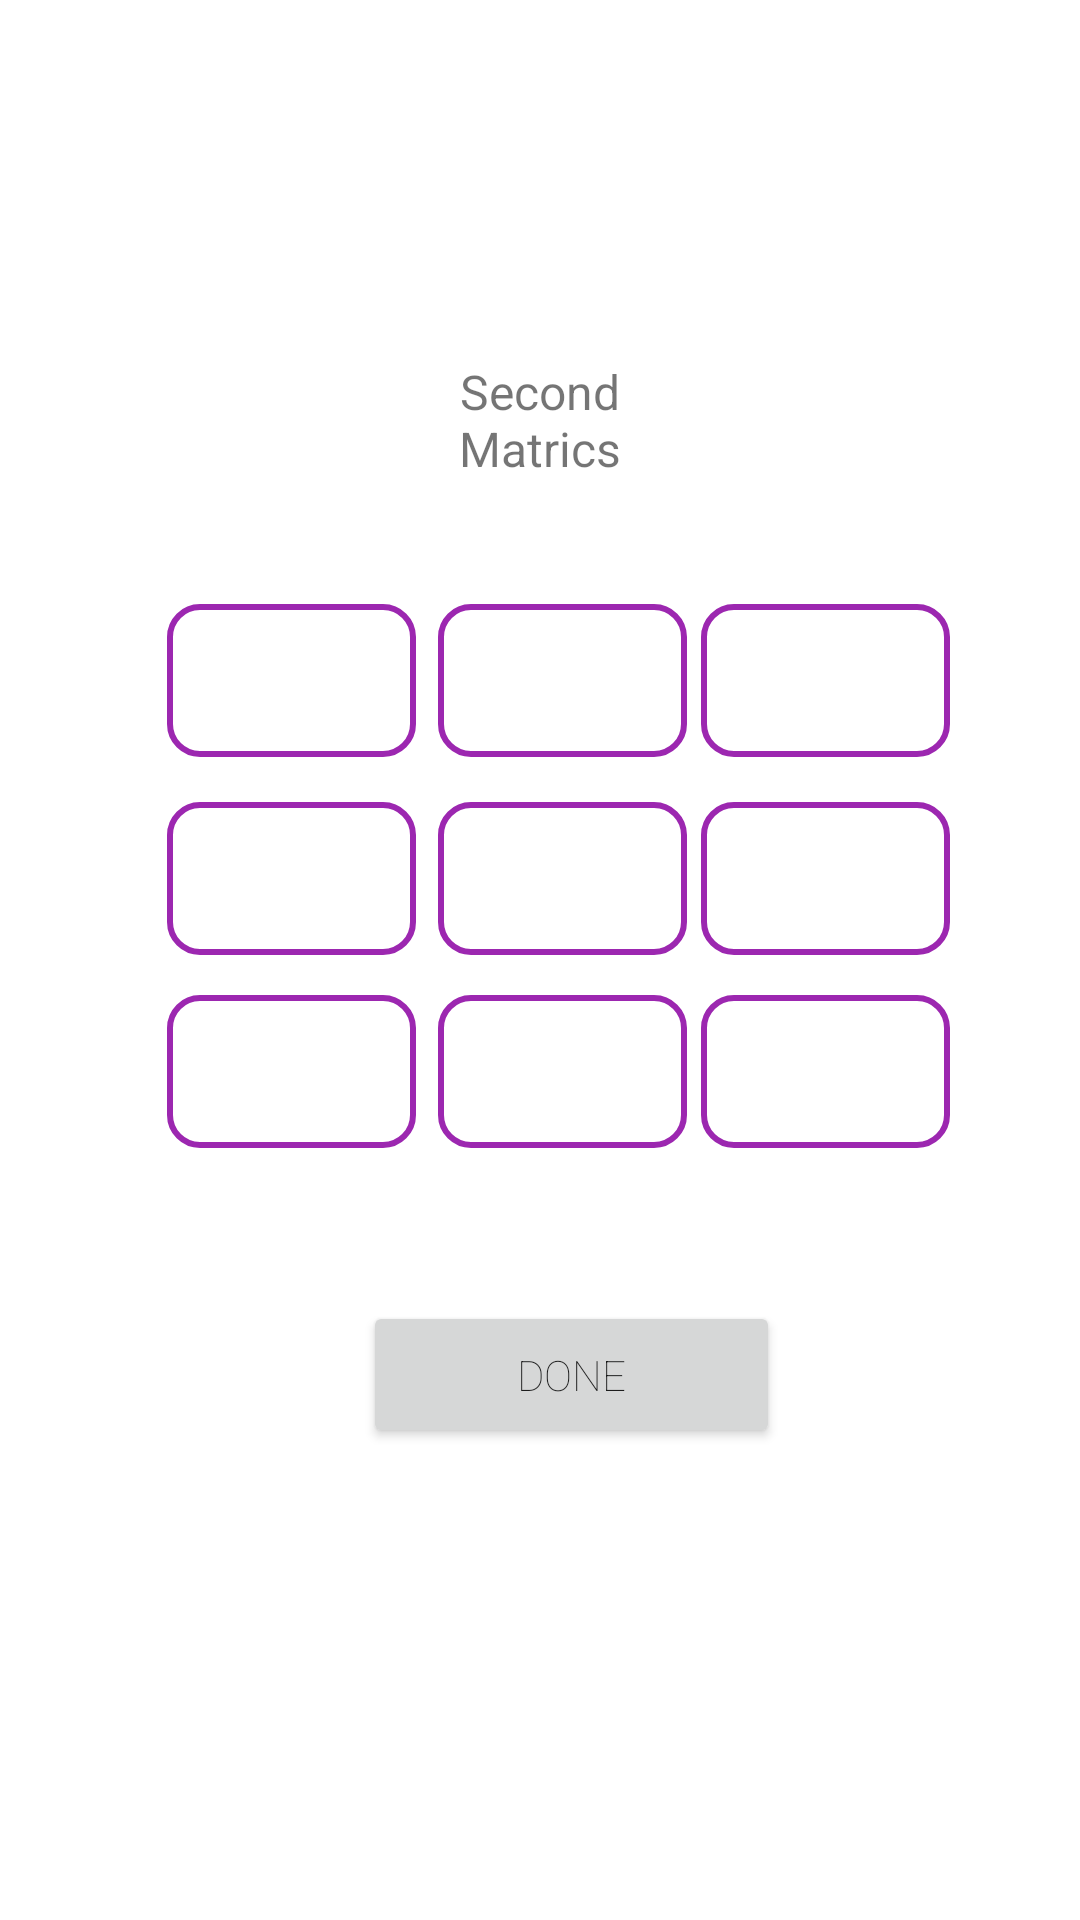

Android layout source for this screen:
<!-- AndroidManifest.xml: application theme Theme.OneSignal -->
<!-- res/layout/activity_addition.xml -->
<?xml version="1.0" encoding="utf-8"?>
<androidx.constraintlayout.widget.ConstraintLayout xmlns:android="http://schemas.android.com/apk/res/android"
    xmlns:app="http://schemas.android.com/apk/res-auto"
    xmlns:tools="http://schemas.android.com/tools"
    android:layout_width="match_parent"
    android:layout_height="match_parent"
    tools:context=".addition">
    <TextView
        android:layout_width="71dp"
        android:layout_height="38dp"
        android:text="Second Matrics"
        android:fontFamily="sans-serif-thin"
        android:textSize="16dp"
        android:gravity="center"
        android:textStyle="bold"
        app:layout_constraintBottom_toBottomOf="parent"
        app:layout_constraintEnd_toEndOf="parent"
        app:layout_constraintStart_toStartOf="parent"
        app:layout_constraintTop_toTopOf="parent"
        app:layout_constraintVertical_bias="0.199" />
    <EditText
        android:id="@+id/editText1"
        android:layout_width="83dp"
        android:layout_height="51dp"
        android:singleLine="true"
        android:maxLength="3"
        android:background="@drawable/edittextborder"
        android:fontFamily="sans-serif-thin"
        android:gravity="center"
        android:textSize="16dp"
        app:layout_constraintBottom_toBottomOf="parent"
        app:layout_constraintEnd_toEndOf="parent"
        app:layout_constraintHorizontal_bias="0.201"
        app:layout_constraintStart_toStartOf="parent"
        app:layout_constraintTop_toTopOf="parent"
        app:layout_constraintVertical_bias="0.342" />

    <EditText
        android:id="@+id/editText5"
        android:layout_width="83dp"
        android:layout_height="51dp"
        android:maxLength="3"
        android:background="@drawable/edittextborder"
        android:fontFamily="sans-serif-thin"
        android:gravity="center"
        android:textSize="16dp"
        android:singleLine="true"
        app:layout_constraintBottom_toBottomOf="parent"
        app:layout_constraintEnd_toEndOf="parent"
        app:layout_constraintHorizontal_bias="0.527"
        app:layout_constraintStart_toStartOf="parent"
        app:layout_constraintTop_toTopOf="parent"
        app:layout_constraintVertical_bias="0.454" />

    <EditText
        android:id="@+id/editText2"
        android:layout_width="83dp"
        android:maxLength="3"
        android:layout_height="51dp"
        android:background="@drawable/edittextborder"
        android:fontFamily="sans-serif-thin"
        android:gravity="center"
        android:textSize="16dp"
        android:singleLine="true"
        app:layout_constraintBottom_toBottomOf="parent"
        app:layout_constraintEnd_toEndOf="parent"
        app:layout_constraintHorizontal_bias="0.527"
        app:layout_constraintStart_toStartOf="parent"
        app:layout_constraintTop_toTopOf="parent"
        app:layout_constraintVertical_bias="0.342" />

    <EditText
        android:id="@+id/editText4"
        android:layout_width="83dp"
        android:layout_height="51dp"
        android:maxLength="3"
        android:singleLine="true"
        android:background="@drawable/edittextborder"
        android:fontFamily="sans-serif-thin"
        android:gravity="center"
        android:textSize="16dp"
        app:layout_constraintBottom_toBottomOf="parent"
        app:layout_constraintEnd_toEndOf="parent"
        app:layout_constraintHorizontal_bias="0.201"
        app:layout_constraintStart_toStartOf="parent"
        app:layout_constraintTop_toTopOf="parent"
        app:layout_constraintVertical_bias="0.454" />

    <EditText
        android:id="@+id/editText7"
        android:layout_width="83dp"
        android:layout_height="51dp"
        android:maxLength="3"
        android:singleLine="true"
        android:background="@drawable/edittextborder"
        android:fontFamily="sans-serif-thin"
        android:gravity="center"
        android:textSize="16dp"
        app:layout_constraintBottom_toBottomOf="parent"
        app:layout_constraintEnd_toEndOf="parent"
        app:layout_constraintHorizontal_bias="0.201"
        app:layout_constraintStart_toStartOf="parent"
        app:layout_constraintTop_toTopOf="parent"
        app:layout_constraintVertical_bias="0.563" />

    <EditText
        android:id="@+id/editText8"
        android:layout_width="83dp"
        android:layout_height="51dp"
        android:maxLength="3"
        android:singleLine="true"
        android:background="@drawable/edittextborder"
        android:fontFamily="sans-serif-thin"
        android:gravity="center"
        android:textSize="16dp"
        app:layout_constraintBottom_toBottomOf="parent"
        app:layout_constraintEnd_toEndOf="parent"
        app:layout_constraintHorizontal_bias="0.527"
        app:layout_constraintStart_toStartOf="parent"
        app:layout_constraintTop_toTopOf="parent"
        app:layout_constraintVertical_bias="0.563" />

    <EditText
        android:id="@+id/editText9"
        android:layout_width="83dp"
        android:layout_height="51dp"
        android:maxLength="3"
        android:singleLine="true"
        android:background="@drawable/edittextborder"
        android:fontFamily="sans-serif-thin"
        android:gravity="center"
        android:textSize="16dp"
        app:layout_constraintBottom_toBottomOf="parent"
        app:layout_constraintEnd_toEndOf="parent"
        app:layout_constraintHorizontal_bias="0.844"
        app:layout_constraintStart_toStartOf="parent"
        app:layout_constraintTop_toTopOf="parent"
        app:layout_constraintVertical_bias="0.563" />

    <EditText
        android:id="@+id/editText6"
        android:layout_width="83dp"
        android:layout_height="51dp"
        android:maxLength="3"
        android:background="@drawable/edittextborder"
        android:fontFamily="sans-serif-thin"
        android:gravity="center"
        android:textSize="16dp"
        app:layout_constraintBottom_toBottomOf="parent"
        app:layout_constraintEnd_toEndOf="parent"
        app:layout_constraintHorizontal_bias="0.844"
        app:layout_constraintStart_toStartOf="parent"
        app:layout_constraintTop_toTopOf="parent"
        app:layout_constraintVertical_bias="0.454" />

    <EditText
        android:id="@+id/editText3"
        android:layout_width="83dp"
        android:layout_height="51dp"
        android:maxLength="3"
        android:background="@drawable/edittextborder"
        android:fontFamily="sans-serif-thin"
        android:gravity="center"
        android:textSize="16dp"
        app:layout_constraintBottom_toBottomOf="parent"
        app:layout_constraintEnd_toEndOf="parent"
        app:layout_constraintHorizontal_bias="0.844"
        app:layout_constraintStart_toStartOf="parent"
        app:layout_constraintTop_toTopOf="parent"
        app:layout_constraintVertical_bias="0.342" />

    <Button
        android:id="@+id/btnaddition"
        android:layout_width="139dp"
        android:layout_height="49dp"
        android:fontFamily="sans-serif-thin"
        android:text="Done"
        app:layout_constraintBottom_toBottomOf="parent"
        app:layout_constraintEnd_toEndOf="parent"
        app:layout_constraintHorizontal_bias="0.547"
        app:layout_constraintStart_toStartOf="parent"
        app:layout_constraintTop_toTopOf="parent"
        app:layout_constraintVertical_bias="0.734" />
</androidx.constraintlayout.widget.ConstraintLayout>
<!-- resources referenced by this layout -->
<resources>
  <!-- drawable edittextborder (drawable-v24) -->
  <?xml version="1.0" encoding="utf-8"?>
  <selector xmlns:android="http://schemas.android.com/apk/res/android">
  <item>
  <shape android:shape="rectangle">
  <solid android:color="@color/white"/>
      <corners android:radius="10dp"/>
      <stroke
          android:width="2dp"
          android:color="@color/blue" />
  </shape>
      </item>
  </selector>
  <style name="Theme.OneSignal" parent="Theme.MaterialComponents.DayNight.DarkActionBar">
          
          <item name="colorPrimary">@color/purple_500</item>
          <item name="colorPrimaryVariant">@color/purple_700</item>
          <item name="colorOnPrimary">@color/white</item>
          
          <item name="colorSecondary">@color/teal_200</item>
          <item name="colorSecondaryVariant">@color/teal_700</item>
          <item name="colorOnSecondary">@color/black</item>
          
          <item name="android:statusBarColor" tools:targetApi="l">?attr/colorPrimaryVariant</item>
          <item name="android:fontFamily">@font/bilbo_swash_caps</item>
          <item name="bcg">#ffffff</item>
          <item name="tC">#000000</item>
      </style>
  <color name="white">#FFFFFFFF</color>
  <color name="blue">#9C27B0</color>
  <color name="purple_500">#FF6200EE</color>
  <color name="purple_700">#FF3700B3</color>
  <color name="teal_200">#FF03DAC5</color>
  <color name="teal_700">#FF018786</color>
  <color name="black">#FF000000</color>
</resources>
